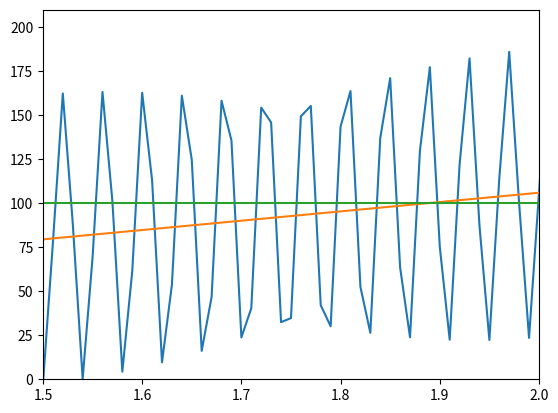

Reproduce this figure in Python.
import matplotlib.pyplot as plt
import math

# 入力例1
# a,b,c=1,1,1
# xs = [i / 10000 for i in range(2000000)]
# xmin=97
# xmax=103
# ymin=90
# ymax=110

# 入力例2
a,b,c=53,82, 49
xs = [i / 100 for i in range(300)]
xmin=1.5
xmax=2.0
ymin=0
ymax=210

ys = [a*x+b*math.sin(c*x*math.pi) for x in xs]
ys2 = [a*x for x in xs]
ys3 = [100 for x in xs]

plt.plot(xs,ys)
plt.plot(xs,ys2)
plt.plot(xs,ys3)
plt.xlim(xmin, xmax)
plt.ylim(ymin, ymax)
plt.savefig("d.png")